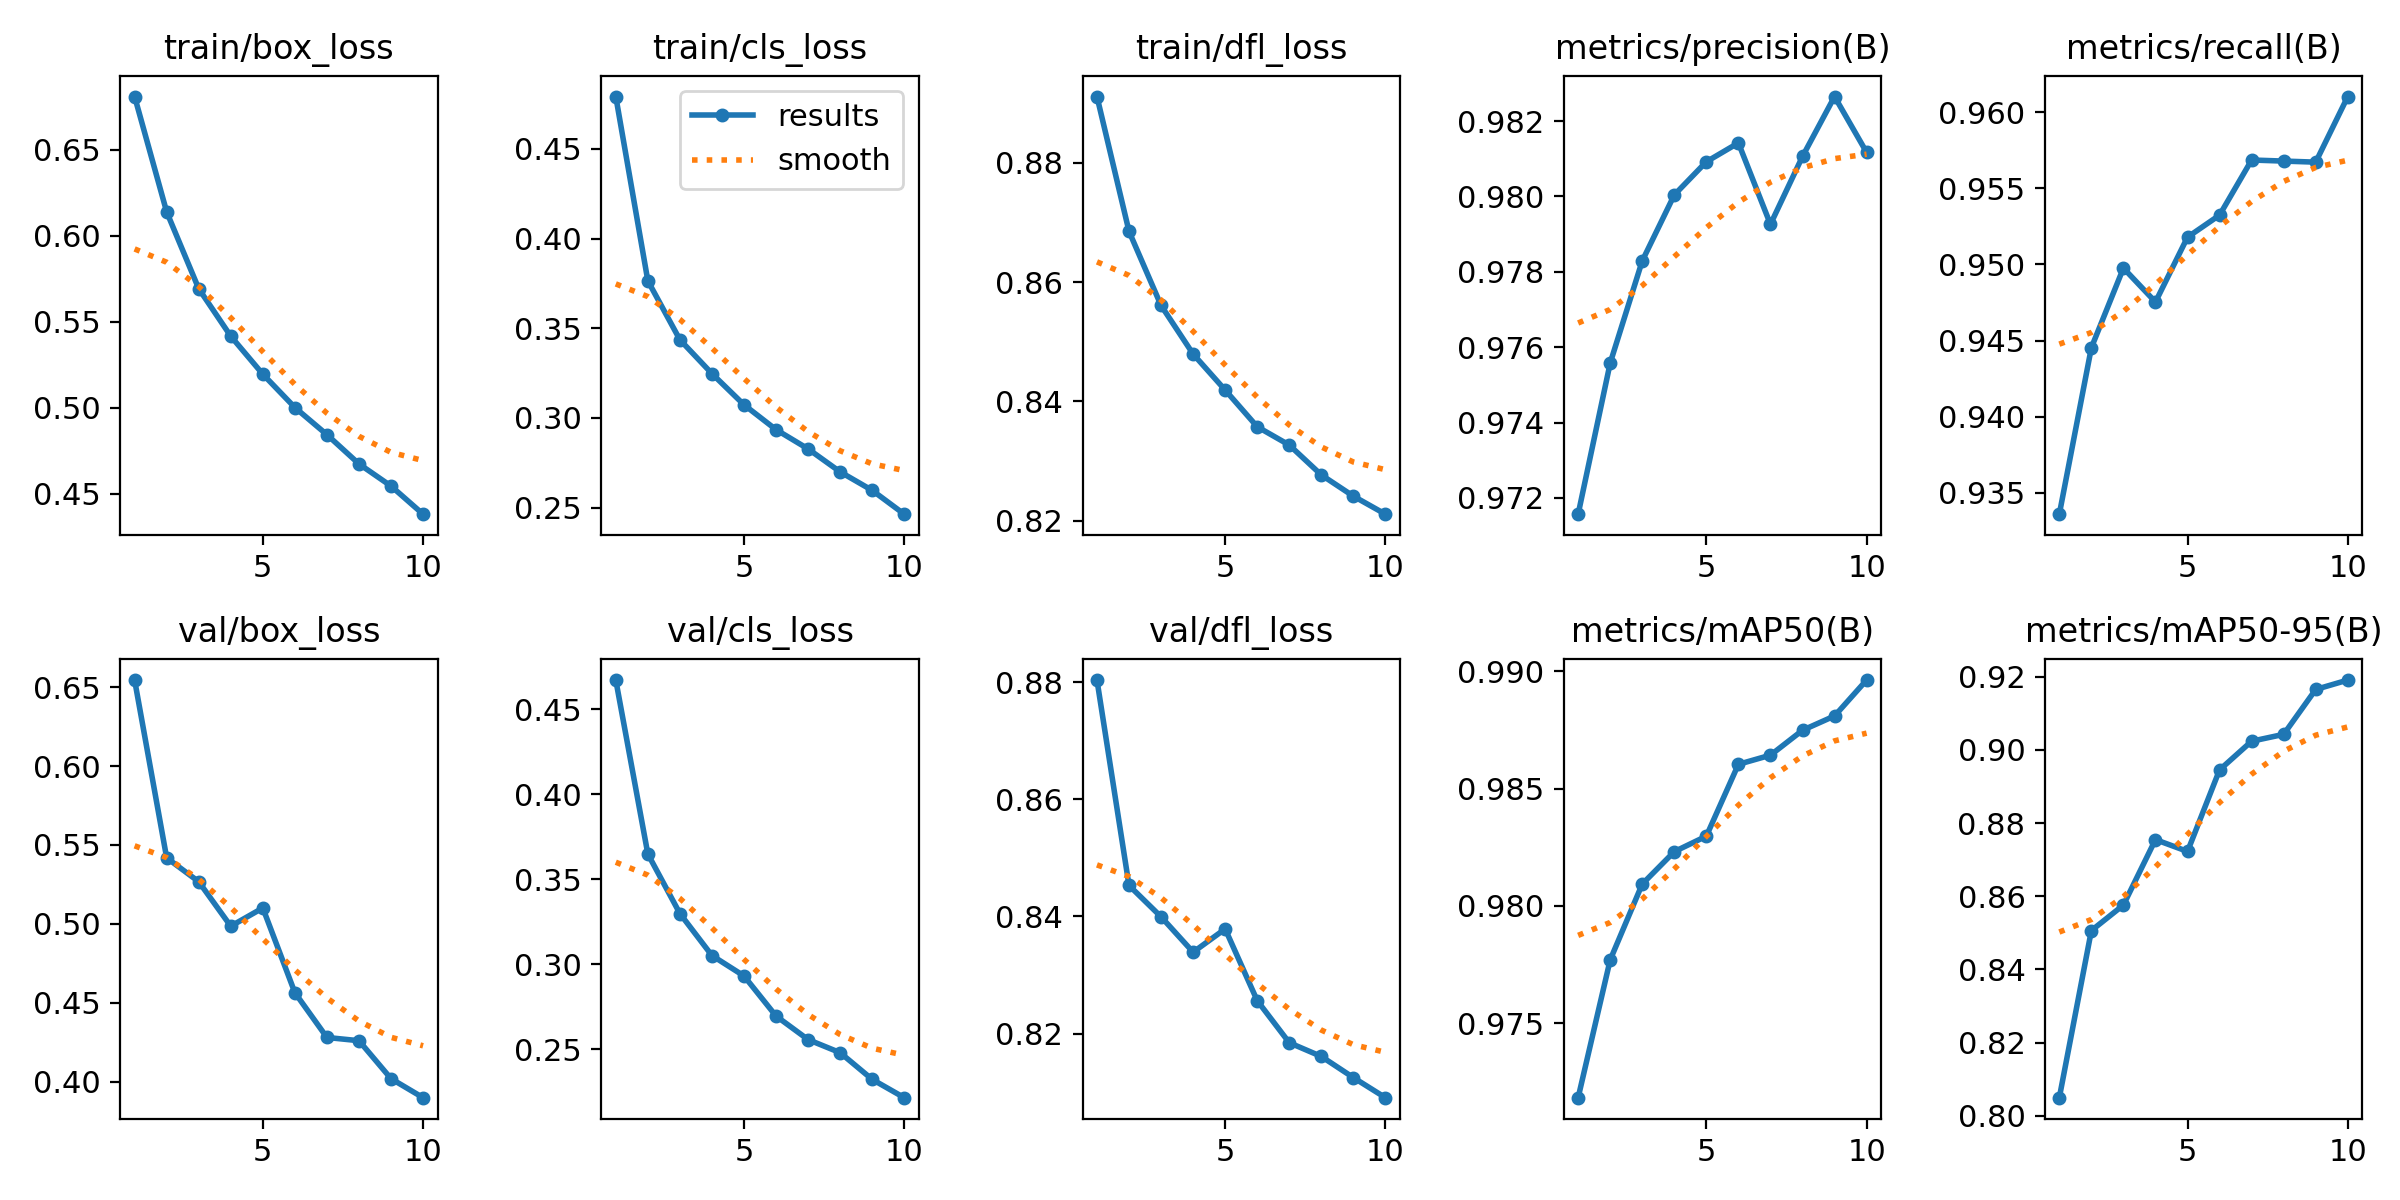

The table this chart was drawn from, first rows:
epoch, time, train/box_loss, train/cls_loss, train/dfl_loss, metrics/precision(B), metrics/recall(B), metrics/mAP50(B), metrics/mAP50-95(B), val/box_loss, val/cls_loss, val/dfl_loss, lr/pg0, lr/pg1, lr/pg2
1, 224.6, 0.6808, 0.4792, 0.8911, 0.9716, 0.9336, 0.9718, 0.8049, 0.6545, 0.4672, 0.8804, 0.07005, 0.003328, 0.003328
2, 413.5, 0.6138, 0.3765, 0.8685, 0.9756, 0.9445, 0.9777, 0.8506, 0.5418, 0.3648, 0.8453, 0.03939, 0.006002, 0.006002
3, 597.2, 0.5692, 0.3436, 0.8561, 0.9783, 0.9498, 0.9809, 0.8576, 0.5267, 0.3297, 0.8399, 0.008067, 0.008016, 0.008016
4, 781, 0.5416, 0.3247, 0.8479, 0.98, 0.9475, 0.9823, 0.8755, 0.4985, 0.305, 0.8339, 0.00703, 0.00703, 0.00703
5, 965.4, 0.5195, 0.3074, 0.8419, 0.9809, 0.9518, 0.983, 0.8722, 0.5101, 0.293, 0.8379, 0.00604, 0.00604, 0.00604
6, 1150, 0.5001, 0.2935, 0.8357, 0.9814, 0.9532, 0.986, 0.8945, 0.4564, 0.2694, 0.8256, 0.00505, 0.00505, 0.00505
7, 1333, 0.4844, 0.2828, 0.8327, 0.9793, 0.9569, 0.9864, 0.9023, 0.428, 0.2555, 0.8184, 0.00406, 0.00406, 0.00406
8, 1516, 0.4674, 0.27, 0.8277, 0.9811, 0.9568, 0.9875, 0.9042, 0.4259, 0.2478, 0.8161, 0.00307, 0.00307, 0.00307
9, 1700, 0.4545, 0.2596, 0.8241, 0.9827, 0.9567, 0.9881, 0.9165, 0.4018, 0.2321, 0.8125, 0.00208, 0.00208, 0.00208
10, 1884, 0.4382, 0.2464, 0.8211, 0.9812, 0.961, 0.9896, 0.9191, 0.3898, 0.2214, 0.809, 0.00109, 0.00109, 0.00109
